Run: headless pygame with SDL's dummy video driver; simulated clock (each Clock.tick advances the game by its frame time, no real sleeping); random seed 0; keys injected as events and as key.get_pressed() state; no mouse input.
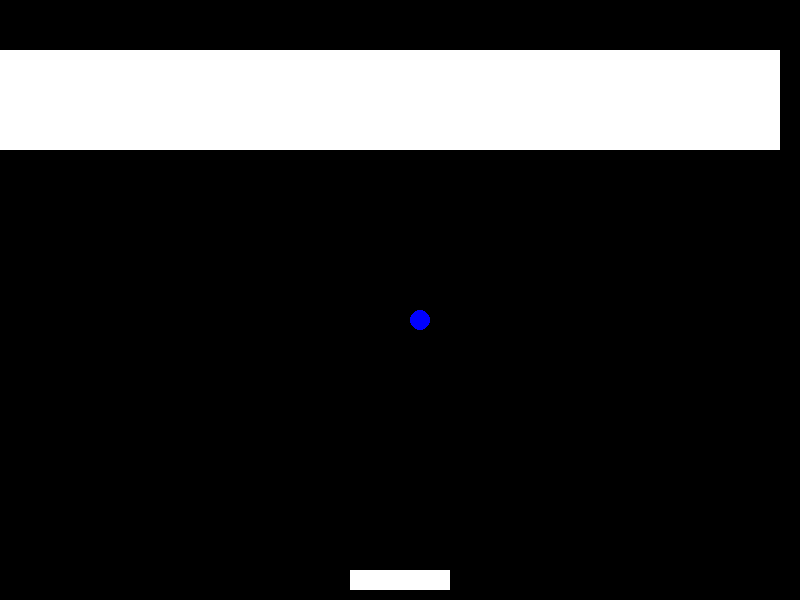
Frame 1 of 4 · flips 1–60 · no input
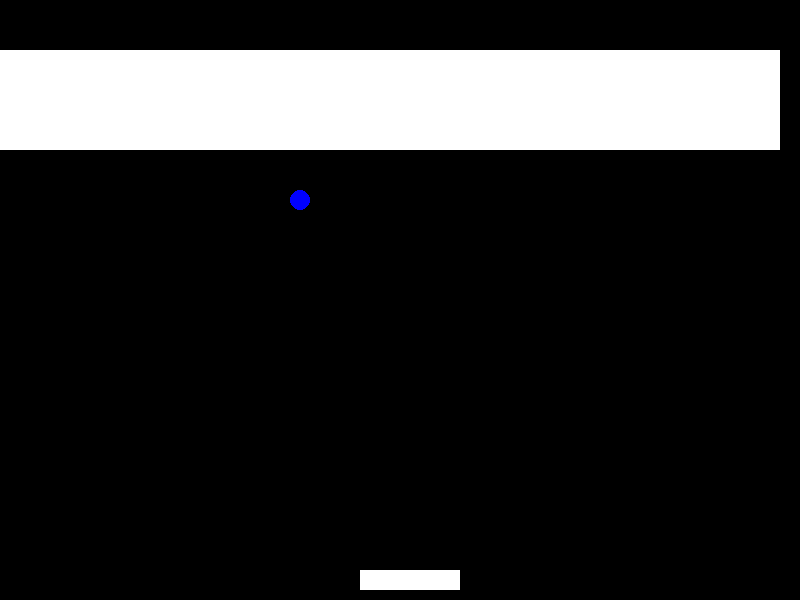
Frame 2 of 4 · flips 61–180 · tapped SPACE, RETURN · held RIGHT (→), D
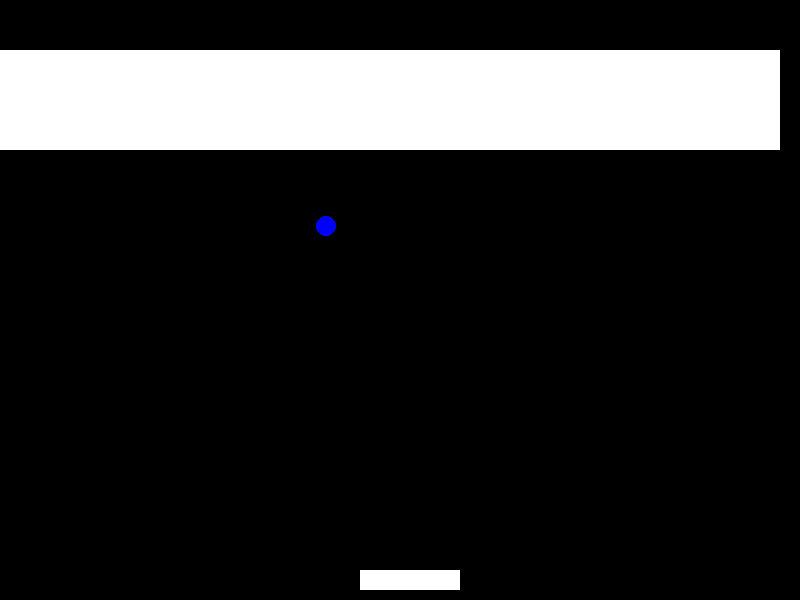
Frame 3 of 4 · flips 181–300 · held DOWN (↓), S
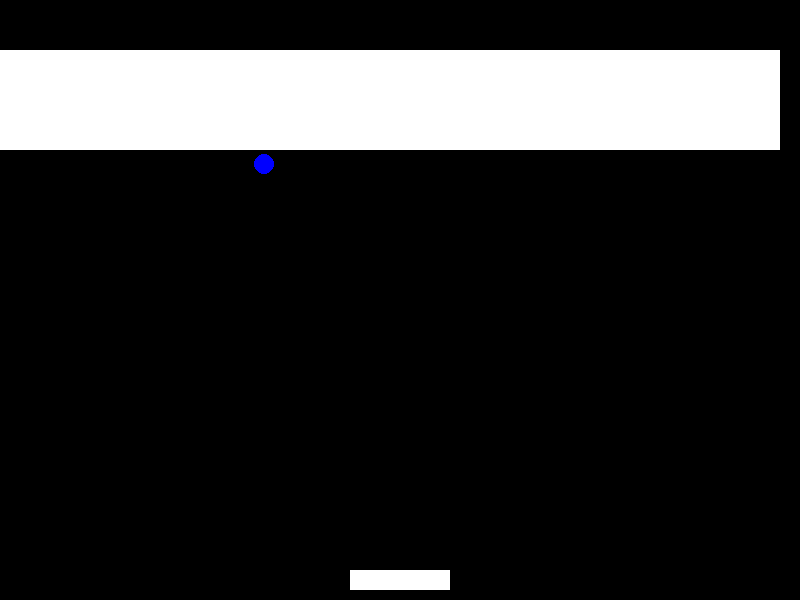
Frame 4 of 4 · flips 301–420 · held LEFT (←), A, UP (↑), W

The pygame program that drew these frames:

import pygame
import random

# Initialize Pygame
pygame.init()

# Set up the game window
WINDOW_WIDTH = 800
WINDOW_HEIGHT = 600
window = pygame.display.set_mode((WINDOW_WIDTH, WINDOW_HEIGHT))
pygame.display.set_caption("Quantum Breakout")

# Define colors
BLACK = (0, 0, 0)
WHITE = (255, 255, 255)
RED = (255, 0, 0)
GREEN = (0, 255, 0)
BLUE = (0, 0, 255)

# Define constants
BRICK_WIDTH = 60
BRICK_HEIGHT = 20
NUM_BRICKS_X = WINDOW_WIDTH // BRICK_WIDTH
NUM_BRICKS_Y = 5
PADDLE_WIDTH = 100
PADDLE_HEIGHT = 20
PADDLE_SPEED = 10
BALL_RADIUS = 10
QUANTUM_TUNNELING_PROBABILITY = 0.01
QUANTUM_ENTANGLEMENT_PROBABILITY = 0.1
QUANTUM_MEASUREMENT_THRESHOLD = 0.5

# Define the quantum ball
ball_x = WINDOW_WIDTH // 2
ball_y = WINDOW_HEIGHT // 2
ball_vx = 1
ball_vy = 1
ball_entangled = False

# Define the bricks
bricks = []
for i in range(NUM_BRICKS_Y):
    brick_row = []
    for j in range(NUM_BRICKS_X):
        x = j * BRICK_WIDTH
        y = i * BRICK_HEIGHT + 50
        brick_row.append({"x": x, "y": y, "entangled": False})
    bricks.append(brick_row)

# Define the paddle
paddle_x = (WINDOW_WIDTH - PADDLE_WIDTH) // 2
paddle_y = WINDOW_HEIGHT - PADDLE_HEIGHT - 10

# Game loop
running = True
while running:
    # Handle events
    for event in pygame.event.get():
        if event.type == pygame.QUIT:
            running = False
        elif event.type == pygame.KEYDOWN:
            if event.key == pygame.K_LEFT:
                paddle_x = max(0, paddle_x - PADDLE_SPEED)
            elif event.key == pygame.K_RIGHT:
                paddle_x = min(WINDOW_WIDTH - PADDLE_WIDTH, paddle_x + PADDLE_SPEED)

    # Implement quantum tunneling
    if random.random() < QUANTUM_TUNNELING_PROBABILITY:
        # Quantum tunneling: the ball can pass through barriers with a small probability
        ball_vx = -ball_vx
        ball_vy = -ball_vy

    # Update the ball position
    ball_x += ball_vx
    ball_y += ball_vy

    # Handle collisions with walls
    if ball_x < BALL_RADIUS or ball_x > WINDOW_WIDTH - BALL_RADIUS:
        ball_vx = -ball_vx
    if ball_y < BALL_RADIUS:
        ball_vy = -ball_vy

    # Handle collisions with bricks
    for row in bricks:
        for brick in row:
            if (
                brick["x"] <= ball_x <= brick["x"] + BRICK_WIDTH
                and brick["y"] <= ball_y <= brick["y"] + BRICK_HEIGHT
            ):
                if not brick["entangled"]:
                    # Implement quantum entanglement
                    if random.random() < QUANTUM_ENTANGLEMENT_PROBABILITY:
                        # Quantum entanglement: the ball and brick become entangled with a certain probability
                        ball_entangled = True
                        brick["entangled"] = True
                ball_vy = -ball_vy

    # Handle collisions with paddle
    if (
        paddle_x <= ball_x <= paddle_x + PADDLE_WIDTH
        and ball_y + BALL_RADIUS >= WINDOW_HEIGHT - PADDLE_HEIGHT
    ):
        ball_vy = -ball_vy

        # Implement quantum measurement
        if random.random() < QUANTUM_MEASUREMENT_THRESHOLD:
            # Quantum measurement: observing the ball causes its state to collapse with a certain probability
            ball_entangled = False

    # Clear the window
    window.fill(BLACK)

    # Draw the bricks
    for row in bricks:
        for brick in row:
            if brick["entangled"]:
                brick_color = RED
            else:
                brick_color = WHITE
            pygame.draw.rect(
                window,
                brick_color,
                (brick["x"], brick["y"], BRICK_WIDTH, BRICK_HEIGHT),
            )

    # Draw the paddle
    pygame.draw.rect(window, WHITE, (paddle_x, paddle_y, PADDLE_WIDTH, PADDLE_HEIGHT))

    # Draw the quantum ball
    if ball_entangled:
        ball_color = GREEN
    else:
        ball_color = BLUE
    pygame.draw.circle(window, ball_color, (int(ball_x), int(ball_y)), BALL_RADIUS)

    # Update the display
    pygame.display.update()

# Quit Pygame
pygame.quit()
